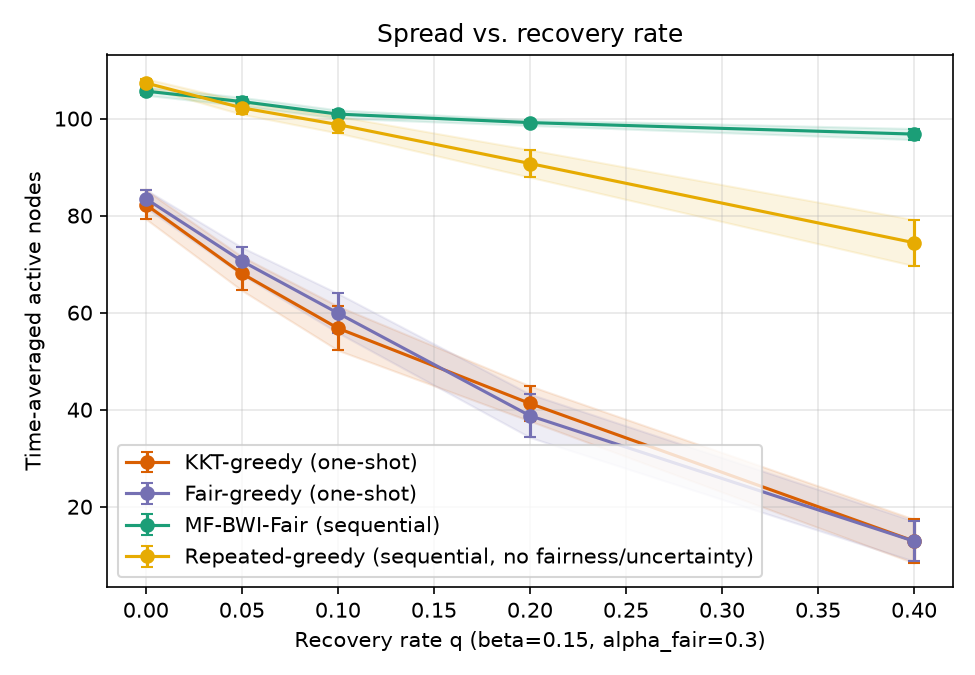

The table this chart was drawn from, first rows:
sweep, param, algorithm, trial, time_avg_spread, min_group_reach, runtime_s, group0_reach, group1_reach, group2_reach
q, 0.0, kkt_greedy, 0, 87.03, 0.655, 0.02409, 0.655, 0.66, 0.7922
q, 0.0, fair_greedy, 0, 85.77, 0.6283, 0.02197, 0.6283, 0.7058, 0.7494
q, 0.0, mf_bwi_fair, 0, 105.4, 0.8017, 0.2817, 0.8017, 0.8608, 0.9156
q, 0.0, repeated_greedy, 0, 108, 0.895, 11.11, 0.895, 0.9033, 0.9
q, 0.05, kkt_greedy, 0, 65.43, 0.3083, 0.01858, 0.3083, 0.4592, 0.6817
q, 0.05, fair_greedy, 0, 70.7, 0.5183, 0.01865, 0.5183, 0.5725, 0.6239
q, 0.05, mf_bwi_fair, 0, 102.7, 0.6367, 0.2756, 0.6367, 0.8842, 0.9106
q, 0.05, repeated_greedy, 0, 103.3, 0.8467, 10.44, 0.9017, 0.8467, 0.8561
q, 0.1, kkt_greedy, 0, 60.17, 0.235, 0.01782, 0.235, 0.4, 0.6578
q, 0.1, fair_greedy, 0, 57.53, 0.4342, 0.01584, 0.47, 0.4342, 0.5128
q, 0.1, mf_bwi_fair, 0, 100.4, 0.575, 0.2654, 0.575, 0.8608, 0.9072
q, 0.1, repeated_greedy, 0, 101.8, 0.8267, 10.03, 0.8267, 0.8292, 0.8678
q, 0.2, kkt_greedy, 0, 45.2, 0.1933, 0.01476, 0.1933, 0.2942, 0.4928
q, 0.2, fair_greedy, 0, 35.9, 0.1967, 0.01178, 0.1967, 0.2267, 0.3817
q, 0.2, mf_bwi_fair, 0, 98.3, 0.56, 0.2627, 0.56, 0.8458, 0.8878
q, 0.2, repeated_greedy, 0, 93.33, 0.7542, 9.159, 0.7783, 0.7542, 0.7933
q, 0.4, kkt_greedy, 0, 12.23, 0.045, 0.006927, 0.05833, 0.045, 0.1544
q, 0.4, fair_greedy, 0, 15.07, 0.06333, 0.007372, 0.06333, 0.065, 0.1867
q, 0.4, mf_bwi_fair, 0, 96.47, 0.4817, 0.2601, 0.4817, 0.8183, 0.9017
q, 0.4, repeated_greedy, 0, 71.67, 0.4817, 6.825, 0.4817, 0.5983, 0.635
q, 0.0, kkt_greedy, 1, 77.03, 0.4758, 0.0217, 0.515, 0.4758, 0.795
q, 0.0, fair_greedy, 1, 82.03, 0.6442, 0.02091, 0.6533, 0.6442, 0.72
q, 0.0, mf_bwi_fair, 1, 106.8, 0.8567, 0.2676, 0.8567, 0.86, 0.9211
q, 0.0, repeated_greedy, 1, 109.4, 0.8958, 11.27, 0.9217, 0.8958, 0.9183
q, 0.05, kkt_greedy, 1, 66.93, 0.44, 0.01856, 0.44, 0.4575, 0.6639
q, 0.05, fair_greedy, 1, 70.87, 0.54, 0.01867, 0.54, 0.5525, 0.6328
q, 0.05, mf_bwi_fair, 1, 103.7, 0.69, 0.294, 0.69, 0.8667, 0.9206
q, 0.05, repeated_greedy, 1, 101.8, 0.8383, 10.77, 0.8383, 0.8433, 0.8544
q, 0.1, kkt_greedy, 1, 52.17, 0.17, 0.01557, 0.17, 0.3317, 0.5917
q, 0.1, fair_greedy, 1, 55.27, 0.3317, 0.01588, 0.3317, 0.4075, 0.5389
q, 0.1, mf_bwi_fair, 1, 100.2, 0.615, 0.2611, 0.615, 0.8225, 0.9172
q, 0.1, repeated_greedy, 1, 99.1, 0.7883, 10, 0.7883, 0.8033, 0.8533
q, 0.2, kkt_greedy, 1, 36.53, 0.18, 0.0124, 0.18, 0.1842, 0.4261
q, 0.2, fair_greedy, 1, 36.6, 0.16, 0.01533, 0.2133, 0.16, 0.4322
q, 0.2, mf_bwi_fair, 1, 99.73, 0.535, 0.2574, 0.535, 0.85, 0.9172
q, 0.2, repeated_greedy, 1, 89.0, 0.7, 8.746, 0.7583, 0.7, 0.7639
q, 0.4, kkt_greedy, 1, 12.13, 0.02083, 0.00715, 0.03167, 0.02083, 0.1778
q, 0.4, fair_greedy, 1, 12.07, 0.06083, 0.006679, 0.08667, 0.06083, 0.1317
q, 0.4, mf_bwi_fair, 1, 95.93, 0.445, 0.2903, 0.445, 0.835, 0.8939
q, 0.4, repeated_greedy, 1, 71.83, 0.5483, 6.87, 0.5883, 0.5483, 0.6356
q, 0.0, kkt_greedy, 2, 83.6, 0.5533, 0.0228, 0.5533, 0.6308, 0.7883
q, 0.0, fair_greedy, 2, 81.1, 0.5758, 0.0209, 0.6233, 0.5758, 0.76
q, 0.0, mf_bwi_fair, 2, 104.8, 0.7733, 0.2691, 0.7733, 0.8658, 0.9122
q, 0.0, repeated_greedy, 2, 107.1, 0.8911, 11.35, 0.8917, 0.8942, 0.8911
q, 0.05, kkt_greedy, 2, 60.97, 0.3175, 0.01889, 0.365, 0.3175, 0.6828
q, 0.05, fair_greedy, 2, 68.77, 0.4292, 0.01897, 0.55, 0.4292, 0.6767
q, 0.05, mf_bwi_fair, 2, 103.6, 0.6617, 0.2728, 0.6617, 0.8725, 0.925
q, 0.05, repeated_greedy, 2, 103.4, 0.8442, 10.48, 0.875, 0.8442, 0.8683
q, 0.1, kkt_greedy, 2, 56.43, 0.2733, 0.01618, 0.2733, 0.3742, 0.6
q, 0.1, fair_greedy, 2, 52.63, 0.3167, 0.01618, 0.4083, 0.3167, 0.53
q, 0.1, mf_bwi_fair, 2, 100.5, 0.5467, 0.2778, 0.5467, 0.8667, 0.9156
q, 0.1, repeated_greedy, 2, 101.2, 0.8358, 9.992, 0.855, 0.8358, 0.8439
q, 0.2, kkt_greedy, 2, 40.6, 0.205, 0.01401, 0.205, 0.2058, 0.4711
q, 0.2, fair_greedy, 2, 34.87, 0.2233, 0.01186, 0.2233, 0.2292, 0.3539
q, 0.2, mf_bwi_fair, 2, 98.53, 0.4883, 0.2614, 0.4883, 0.8467, 0.915
q, 0.2, repeated_greedy, 2, 93.47, 0.7517, 9.009, 0.7517, 0.7642, 0.7978
q, 0.4, kkt_greedy, 2, 6.7, 0.02333, 0.005826, 0.03, 0.02333, 0.08611
q, 0.4, fair_greedy, 2, 19.1, 0.09583, 0.008418, 0.105, 0.09583, 0.2194
q, 0.4, mf_bwi_fair, 2, 96.23, 0.4567, 0.2372, 0.4567, 0.8383, 0.8928
q, 0.4, repeated_greedy, 2, 79.27, 0.6183, 7.336, 0.6667, 0.6183, 0.6867
... 240 more rows
